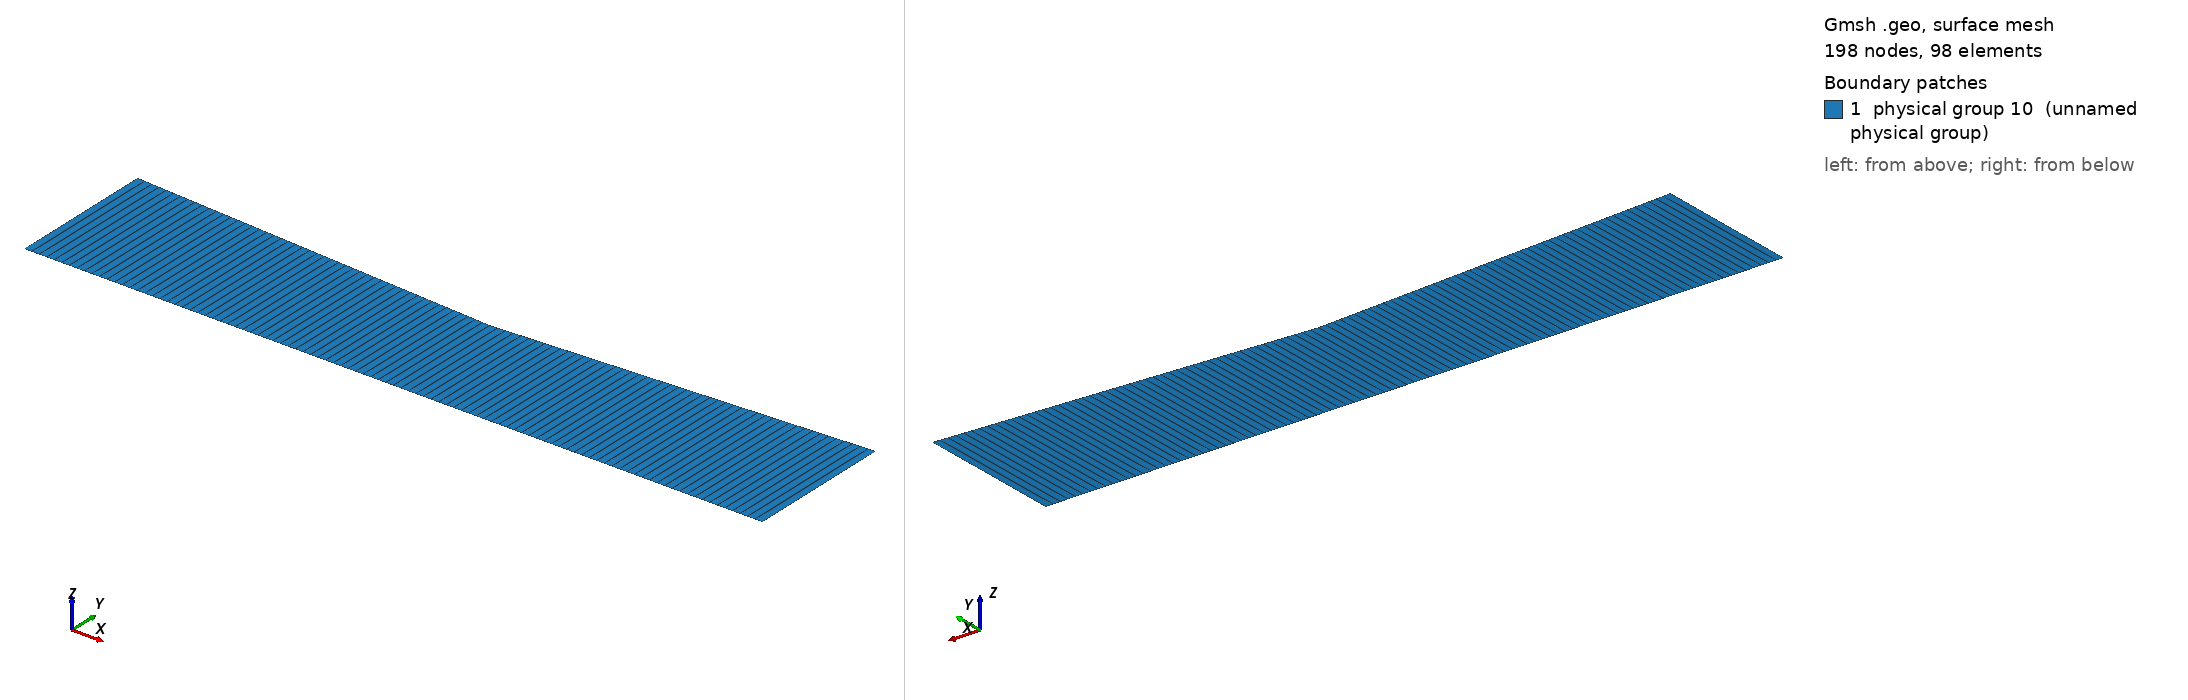

Gmsh geometry script, surface-meshed: 198 nodes, 98 surface elements. Boundary patches (legend numbers): 1 physical group 10 (unnamed physical group). Left view from above one corner, right view from below the opposite corner. Legend entries are the model's physical surfaces. The drawing asked Gmsh for element sizes between 1% and 20% of the model's largest extent; the script's own settings can give other sizes.

=== smoothNozzle2D.geo (drawn) ===
// 2D mesh of a smooth cross section variation half nozzle

//    rE _                                          
//    rS _ |\__  _  _  _  _  _   
//         |   \__          ___/|
//         |      \__   ___/    |
//    rC _ | _  _  _ \ /        |
//     0 _ |__________|_________|
//
//         <---------><-------->
//             lConv     lDiv    
//
//

// Geometry details

// rE _ 4                                         
//      |\__
//      |   \__                                    
// rS _ | _  _ \__ (3)_  _  _   _  _  _  _   6
//      |         \__                (7)____/|
//      |(4)         \__           ____/     |
//      |               \__   ____/          |
// rC _ | _  _  _  _  _  _ \3/               |
//      |                                    |(6)
//      |       "1"      (2)|       "2"      |
//      |                                    |
//  0 _ |___________________|________________|
//      1        (1)        2      (5)       5 
//      <-------------------><------------->
//               lConv             lDiv 

//----------------- DATA -----------------

// Geo parameters
rE = 0.2; rC = 0.17; rS = 0.2;
lConv = 0.5; lDiv = 0.5;

// Number of cells x-dir.
nbxLConv = 50;
nbxLDiv  = 50;

// Number of cells y-dir.
nby = 1;

// Boundary condition numbers
bcAxis = 1;
bcWall = 2;
bcInlet = 3;
bcOutlet = 4;
surfFluid = 10;

//----------------- GEO -----------------

// Geometry convergent
Point(1) = {0, 0, 0};
Point(2) = {lConv, 0, 0};
Point(3) = {lConv, rC, 0};
Point(4) = {0, rE, 0};
Line(1) = {1,2};
Line(2) = {2,3};
Line(3) = {3,4};
Line(4) = {4,1};
Line Loop(1) = {1,2,3,4};
Plane Surface(1) = {1};

// Geometry divergent
Point(5) = {lConv+lDiv, 0, 0};
Point(6) = {lConv+lDiv, rS, 0};
Line(5) = {2,5};
Line(6) = {5,6};
Line(7) = {6,3};
Line Loop(2) = {5,6,7,-2};
Plane Surface(2) = {2};

// Structured mesh
Transfinite Line {1,3} = nbxLConv;
Transfinite Line {5,7} = nbxLDiv;
Transfinite Line {2,4,6} = nby;
Transfinite Surface "*";
Recombine Surface "*";

// Boundary conditions and fluid domain
Physical Line(bcAxis) = {1,5};
Physical Line(bcWall) = {3,7};
Physical Line(bcInlet) = {4};
Physical Line(bcOutlet) = {6};
Physical Surface(surfFluid) = {1,2};
